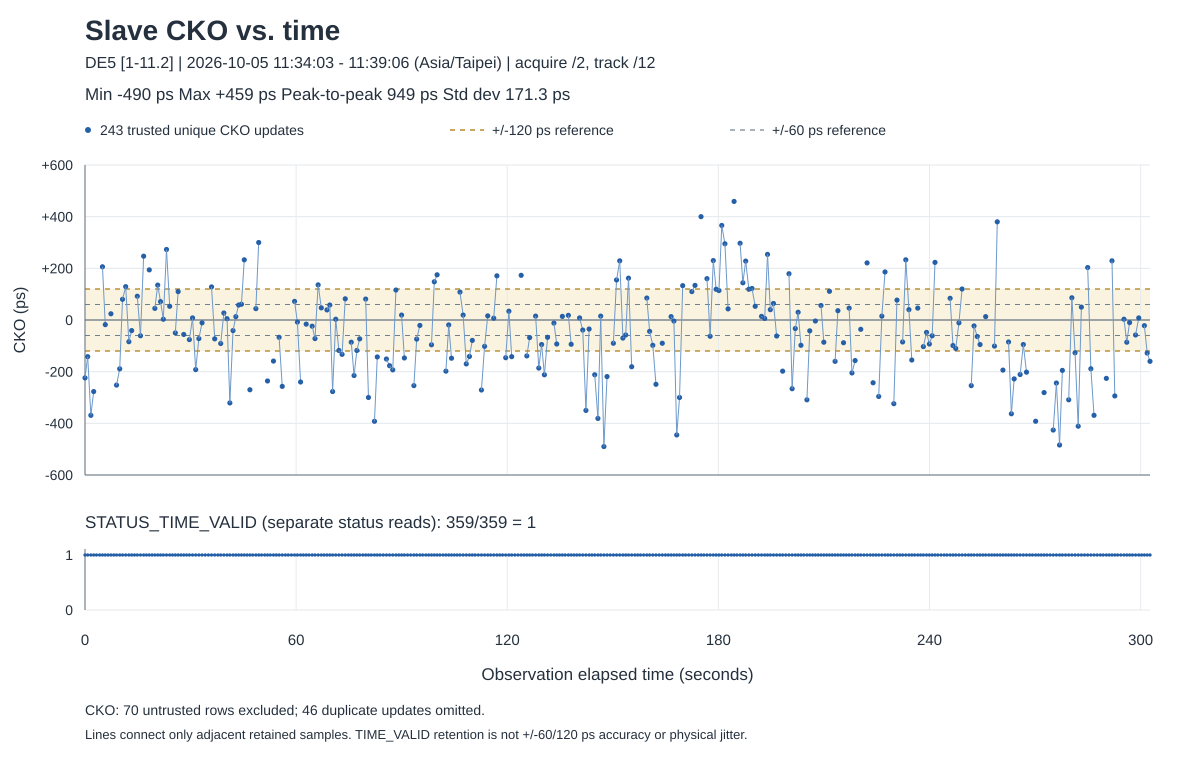

The data file committed next to this chart (first rows):
sample, elapsed_ms, ucnt, cko_ps, setp_ps, dms_ps, servo_state, time_valid, healthy, cko_host_us
0, 0, 0000D138, -224, 2842, 174783, 3, 1, 1, 1791171243618566
1, 765, 0000D139, -142, 2771, 175012, 5, 1, 1, 1791171244424401
2, 1662, 0000D13A, -369, 2771, 174971, 5, 1, 1, 1791171245313364
3, 2465, 0000D13B, -277, 2771, 174971, 5, 1, 1, 1791171246112042
6, 4965, 0000D13D, 206, 2771, 174971, 5, 1, 1, 1791171248612554
7, 5764, 0000D13E, -18, 2771, 175022, 4, 1, 1, 1791171249412532
9, 7366, 0000D140, 24, 2777, 175061, 4, 1, 1, 1791171251014565
11, 8963, 0000D141, -252, 2777, 174947, 3, 1, 1, 1791171252623686
12, 9864, 0000D142, -189, 2683, 174700, 5, 1, 1, 1791171253513119
13, 10662, 0000D143, 80, 2683, 174744, 5, 1, 1, 1791171254323001
14, 11563, 0000D144, 129, 2683, 174548, 5, 1, 1, 1791171255223670
15, 12464, 0000D145, -84, 2683, 174837, 5, 1, 1, 1791171256113227
16, 13264, 0000D146, -41, 2683, 175042, 4, 1, 1, 1791171256912183
18, 14863, 0000D147, 92, 2690, 174971, 4, 1, 1, 1791171258522180
19, 15763, 0000D148, -61, 2685, 174500, 4, 1, 1, 1791171259423642
20, 16664, 0000D149, 247, 2685, 174971, 3, 1, 1, 1791171260313606
22, 18267, 0000D14B, 194, 2719, 174889, 3, 1, 1, 1791171261913004
24, 19855, 0000D14C, 45, 2741, 175024, 5, 1, 1, 1791171263515774
25, 20667, 0000D14D, 135, 2741, 174929, 5, 1, 1, 1791171264315854
26, 21466, 0000D14E, 71, 2741, 174878, 5, 1, 1, 1791171265113572
27, 22262, 0000D14F, 3, 2741, 175270, 4, 1, 1, 1791171265921431
28, 23163, 0000D150, 273, 2741, 175119, 3, 1, 1, 1791171266820087
29, 24069, 0000D151, 53, 2767, 174972, 5, 1, 1, 1791171267717596
31, 25669, 0000D152, -50, 2767, 174972, 4, 1, 1, 1791171269317294
32, 26469, 0000D153, 110, 2776, 174860, 4, 1, 1, 1791171270116771
34, 28066, 0000D155, -56, 2780, 174973, 4, 1, 1, 1791171271714138
36, 29663, 0000D156, -76, 2774, 174970, 4, 1, 1, 1791171273322405
37, 30562, 0000D157, 8, 2774, 175069, 4, 1, 1, 1791171274221800
38, 31460, 0000D158, -192, 2774, 174974, 3, 1, 1, 1791171275122258
39, 32361, 0000D159, -72, 2738, 174788, 5, 1, 1, 1791171276023136
40, 33264, 0000D15A, -11, 2738, 175013, 4, 1, 1, 1791171276923294
43, 35961, 0000D15D, 128, 2758, 174972, 5, 1, 1, 1791171279622258
44, 36863, 0000D15E, -73, 2758, 174971, 5, 1, 1, 1791171280524262
46, 38565, 0000D15F, -91, 2758, 175256, 5, 1, 1, 1791171282223314
47, 39461, 0000D160, 27, 2758, 174816, 4, 1, 1, 1791171283119495
48, 40368, 0000D161, 5, 2758, 175108, 4, 1, 1, 1791171284015105
49, 41168, 0000D162, -321, 2758, 174955, 3, 1, 1, 1791171284814779
50, 42069, 0000D163, -41, 2738, 174979, 5, 1, 1, 1791171285715670
51, 42866, 0000D164, 13, 2738, 175072, 4, 1, 1, 1791171286514273
52, 43666, 0000D165, 58, 2742, 175121, 4, 1, 1, 1791171287311331
53, 44460, 0000D166, 61, 2747, 174974, 4, 1, 1, 1791171288117857
54, 45266, 0000D167, 233, 2747, 174879, 3, 1, 1, 1791171288911731
56, 46867, 0000D168, -270, 2612, 174970, 5, 1, 1, 1791171290514313
58, 48558, 0000D169, 44, 2612, 175002, 4, 1, 1, 1791171292215902
59, 49364, 0000D16A, 300, 2612, 174923, 3, 1, 1, 1791171293013476
62, 51866, 0000D16D, -236, 2802, 175087, 5, 1, 1, 1791171295513622
64, 53561, 0000D16E, -159, 2802, 174975, 5, 1, 1, 1791171297218866
66, 55163, 0000D170, -67, 2802, 174910, 3, 1, 1, 1791171298821131
67, 56058, 0000D171, -257, 2674, 174859, 5, 1, 1, 1791171299718912
71, 59558, 0000D174, 72, 2680, 174840, 4, 1, 1, 1791171303213958
72, 60363, 0000D175, -8, 2680, 175064, 4, 1, 1, 1791171304025153
73, 61266, 0000D176, -240, 2680, 174846, 3, 1, 1, 1791171304914029
75, 62867, 0000D178, -16, 2770, 174970, 4, 1, 1, 1791171306513715
77, 64558, 0000D179, -24, 2768, 175060, 4, 1, 1, 1791171308216062
78, 65364, 0000D17A, -72, 2762, 174972, 4, 1, 1, 1791171309022763
79, 66260, 0000D17B, 136, 2762, 174982, 3, 1, 1, 1791171309920401
80, 67161, 0000D17C, 47, 2785, 174629, 5, 1, 1, 1791171310811316
82, 68768, 0000D17D, 39, 2785, 174770, 4, 1, 1, 1791171312415968
83, 69568, 0000D17E, 58, 2789, 175294, 4, 1, 1, 1791171313217943
84, 70370, 0000D17F, -277, 2789, 174719, 3, 1, 1, 1791171314018581
... 183 more rows
